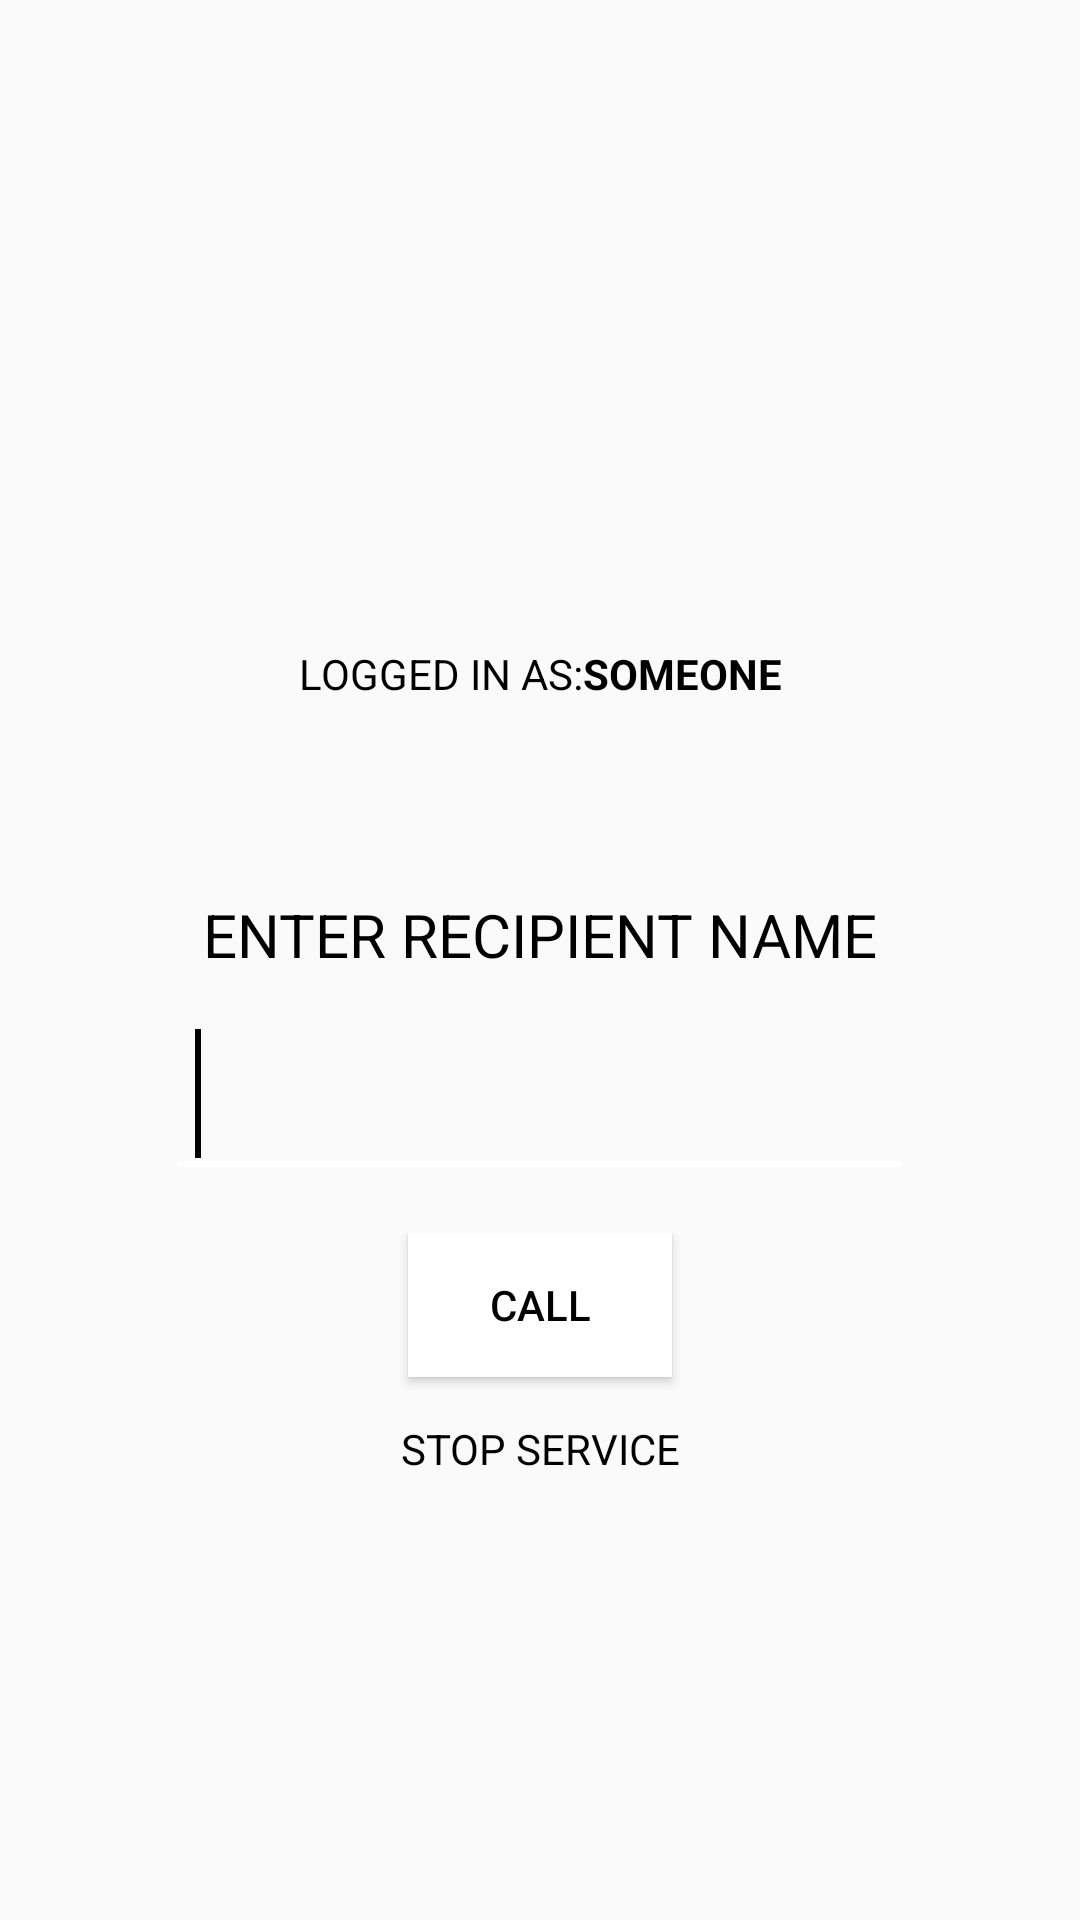

Android layout source for this screen:
<!-- AndroidManifest.xml: application theme AppTheme -->
<!-- res/layout/activity_main.xml -->
<androidx.constraintlayout.widget.ConstraintLayout xmlns:android="http://schemas.android.com/apk/res/android"
    xmlns:app="http://schemas.android.com/apk/res-auto"
    xmlns:tools="http://schemas.android.com/tools"
    android:layout_width="match_parent"
    android:layout_height="match_parent"
    android:padding="0dip"
    tools:context=".modules.main.MainActivity">

    <androidx.recyclerview.widget.RecyclerView
        android:id="@+id/contactList"
        android:layout_width="0dp"
        android:layout_height="200dp"
        app:layout_constraintEnd_toEndOf="parent"
        app:layout_constraintStart_toStartOf="parent"
        app:layout_constraintTop_toTopOf="parent" />

    <LinearLayout
        android:id="@+id/numberInputLayout"
        android:layout_width="fill_parent"
        android:layout_height="wrap_content"
        android:layout_centerVertical="true"
        android:layout_marginStart="15dp"
        android:layout_marginEnd="15dp"
        android:orientation="vertical"
        android:paddingLeft="40dp"
        android:paddingRight="40dp"
        app:layout_constraintEnd_toEndOf="parent"
        app:layout_constraintStart_toStartOf="parent"
        app:layout_constraintTop_toBottomOf="@+id/linearLayout">

        <TextView
            android:id="@+id/textView"
            android:layout_width="wrap_content"
            android:layout_height="wrap_content"
            android:layout_gravity="center_horizontal"
            android:layout_marginTop="40dp"
            android:text="Enter recipient name"
            android:textAllCaps="true"
            android:textColor="@color/black"
            android:textSize="20sp" />

        <EditText
            android:id="@+id/callName"
            style="@style/EditTextBlackNWhite"
            android:layout_width="match_parent"
            android:layout_height="wrap_content"
            android:layout_marginTop="8dp"
            android:inputType="textNoSuggestions"
            android:padding="10dp"
            android:textColor="@color/black"
            android:textSize="32sp">

            <requestFocus />
        </EditText>

    </LinearLayout>


    <LinearLayout
        android:id="@+id/linearLayout"
        android:layout_width="wrap_content"
        android:layout_height="wrap_content"
        android:layout_above="@+id/numberInputLayout"
        android:layout_centerHorizontal="true"
        android:layout_marginTop="15dp"
        android:paddingBottom="24dp"
        app:layout_constraintEnd_toEndOf="@+id/numberInputLayout"
        app:layout_constraintStart_toStartOf="@+id/numberInputLayout"
        app:layout_constraintTop_toBottomOf="@+id/contactList">

        <TextView
            android:id="@+id/infoText"
            android:layout_width="wrap_content"
            android:layout_height="wrap_content"
            android:text="@string/logged_in_ass"
            android:textAllCaps="true"
            android:textAppearance="?android:attr/textAppearanceSmall"
            android:textColor="@color/black" />

        <TextView
            android:id="@+id/loggedInName"
            android:layout_width="wrap_content"
            android:layout_height="wrap_content"
            android:text="@string/someone"
            android:textAllCaps="true"
            android:textAppearance="?android:attr/textAppearanceSmall"
            android:textColor="@color/black"
            android:textStyle="bold" />
    </LinearLayout>

    <androidx.constraintlayout.widget.ConstraintLayout
        android:layout_width="0dp"
        android:layout_height="wrap_content"
        android:layout_marginTop="15dp"
        app:layout_constraintEnd_toEndOf="@+id/numberInputLayout"
        app:layout_constraintStart_toStartOf="@+id/numberInputLayout"
        app:layout_constraintTop_toBottomOf="@+id/numberInputLayout">

        <Button
            android:id="@+id/callButton"
            android:layout_width="wrap_content"
            android:layout_height="wrap_content"
            android:background="@color/white"
            android:gravity="center"
            android:text="@string/call_button"
            android:textColor="@color/black"
            app:layout_constraintEnd_toEndOf="parent"
            app:layout_constraintStart_toStartOf="parent"
            app:layout_constraintTop_toTopOf="parent" />

        <Button
            android:id="@+id/stopButton"
            android:layout_width="wrap_content"
            android:layout_height="wrap_content"
            android:background="@android:color/transparent"
            android:text="@string/stop_service"
            android:textAllCaps="true"
            android:textAppearance="?android:attr/textAppearanceSmall"
            android:textColor="@color/black"
            app:layout_constraintEnd_toEndOf="@+id/callButton"
            app:layout_constraintStart_toStartOf="@+id/callButton"
            app:layout_constraintTop_toBottomOf="@+id/callButton" />

    </androidx.constraintlayout.widget.ConstraintLayout>



</androidx.constraintlayout.widget.ConstraintLayout>
<!-- resources referenced by this layout -->
<resources>
  <color name="black">#000</color>
  <color name="white">#FFF</color>
  <string name="call_button">CALL</string>
  <string name="logged_in_ass">Logged in as:</string>
  <string name="someone">Someone</string>
  <string name="stop_service">STOP SERVICE</string>
  <style name="EditTextBlackNWhite" parent="AppTheme">
          <item name="colorAccent">#000</item>
      </style>
  <style name="AppTheme" parent="Theme.AppCompat.Light.DarkActionBar">
          
          <item name="colorPrimary">@color/black</item>
          <item name="colorPrimaryDark">@color/black</item>
          <item name="colorAccent">@color/white</item>
      </style>
</resources>
